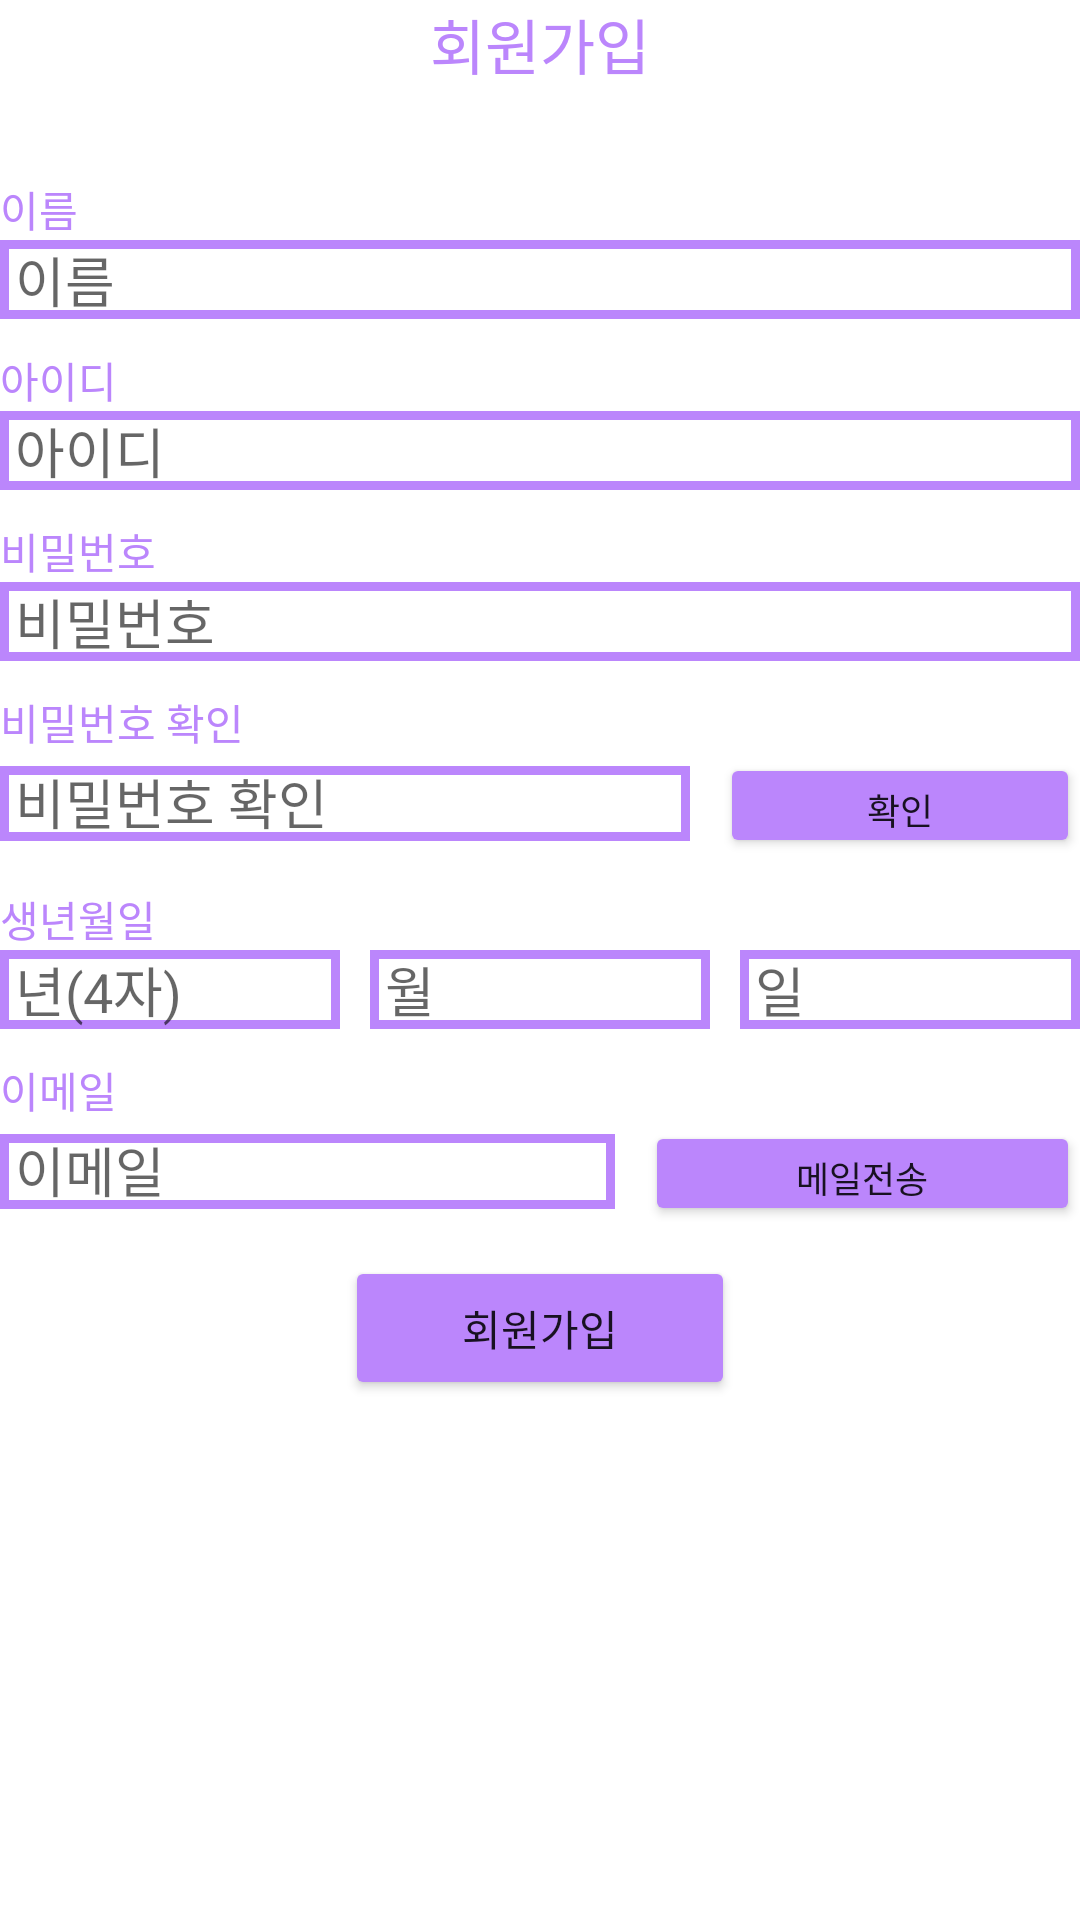

Reconstruct the res/layout file that produces this screen, plus the resources it refers to.
<!-- AndroidManifest.xml: application theme Theme.MyApplication -->
<!-- res/layout/activity_join.xml -->
<?xml version="1.0" encoding="utf-8"?>
<LinearLayout xmlns:android="http://schemas.android.com/apk/res/android"
    xmlns:app="http://schemas.android.com/apk/res-auto"
    android:layout_width="match_parent"
    android:layout_height="match_parent"
    android:isScrollContainer="true"
    android:orientation="vertical">

    <TextView
        android:id="@+id/textView2"
        android:layout_width="match_parent"
        android:layout_height="wrap_content"
        android:layout_marginBottom="30dp"
        android:gravity="center_horizontal|center_vertical"
        android:text="회원가입"
        android:textColor="@color/purple_200"
        android:textSize="20sp" />

    <ScrollView
        android:layout_width="match_parent"
        android:layout_height="match_parent"
        android:scrollbarAlwaysDrawVerticalTrack="true">

        <LinearLayout
            android:layout_width="match_parent"
            android:layout_height="wrap_content"
            android:orientation="vertical">

            <TextView
                android:id="@+id/textView3"
                android:layout_width="match_parent"
                android:layout_height="wrap_content"
                android:gravity="left|center_vertical"
                android:text="이름"
                android:textColor="@color/purple_200"
                android:textSize="14sp" />

            <EditText
                android:id="@+id/txtName"
                android:layout_width="match_parent"
                android:layout_height="wrap_content"
                android:layout_marginBottom="10dp"
                android:background="@drawable/edge_puple"
                android:ems="10"
                android:gravity="left|center_vertical"
                android:hint="이름"
                android:inputType="textPersonName"
                android:paddingLeft="5dp" />

            <TextView
                android:id="@+id/textView4"
                android:layout_width="match_parent"
                android:layout_height="wrap_content"
                android:text="아이디"
                android:textColor="@color/purple_200"
                android:textSize="14sp" />

            <EditText
                android:id="@+id/txtId"
                android:layout_width="match_parent"
                android:layout_height="wrap_content"
                android:layout_marginBottom="10dp"
                android:background="@drawable/edge_puple"
                android:ems="10"
                android:gravity="left|center_vertical"
                android:hint="아이디"
                android:inputType="textPersonName"
                android:paddingLeft="5dp" />

            <TextView
                android:id="@+id/textView5"
                android:layout_width="match_parent"
                android:layout_height="wrap_content"
                android:text="비밀번호"
                android:textColor="@color/purple_200"
                android:textSize="14sp" />

            <EditText
                android:id="@+id/txtPw"
                android:layout_width="match_parent"
                android:layout_height="wrap_content"
                android:layout_marginBottom="10dp"
                android:background="@drawable/edge_puple"
                android:ems="10"
                android:gravity="left|center_vertical"
                android:hint="비밀번호"
                android:inputType="textPassword"
                android:paddingLeft="5dp" />

            <TextView
                android:id="@+id/textView6"
                android:layout_width="match_parent"
                android:layout_height="wrap_content"
                android:text="비밀번호 확인"
                android:textColor="@color/purple_200"
                android:textSize="14sp" />

            <LinearLayout
                android:layout_width="match_parent"
                android:layout_height="35dp"
                android:layout_marginBottom="10dp"
                android:orientation="horizontal">

                <EditText
                    android:id="@+id/txtPwCheck"
                    android:layout_width="wrap_content"
                    android:layout_height="wrap_content"
                    android:layout_gravity="top"
                    android:layout_marginRight="10dp"
                    android:layout_marginBottom="10dp"
                    android:layout_weight="1"
                    android:background="@drawable/edge_puple"
                    android:ems="10"
                    android:gravity="center_vertical"
                    android:hint="비밀번호 확인"
                    android:inputType="textPersonName"
                    android:paddingLeft="5dp" />

                <Button
                    android:id="@+id/btnCheck"
                    android:layout_width="100dp"
                    android:layout_height="wrap_content"
                    android:layout_marginRight="0dp"
                    android:layout_weight="1"
                    android:autoText="true"
                    android:backgroundTint="@color/purple_200"
                    android:gravity="center_horizontal|center_vertical"
                    android:minWidth="0dip"
                    android:minHeight="0dip"
                    android:onClick="MyOnClick"
                    android:singleLine="false"
                    android:text="확인"
                    android:textSize="12sp"
                    app:iconPadding="0dp" />
            </LinearLayout>

            <TextView
                android:id="@+id/textView7"
                android:layout_width="match_parent"
                android:layout_height="wrap_content"
                android:text="생년월일"
                android:textColor="@color/purple_200"
                android:textSize="14sp" />

            <LinearLayout
                android:layout_width="wrap_content"
                android:layout_height="wrap_content"
                android:orientation="horizontal">

                <EditText
                    android:id="@+id/txtYear"
                    android:layout_width="wrap_content"
                    android:layout_height="wrap_content"
                    android:layout_marginRight="10dp"
                    android:layout_marginBottom="10dp"
                    android:layout_weight="1"
                    android:background="@drawable/edge_puple"
                    android:ems="10"
                    android:hint="년(4자)"
                    android:inputType="textPersonName"
                    android:paddingLeft="5dp" />

                <EditText
                    android:id="@+id/txtMonth"
                    android:layout_width="wrap_content"
                    android:layout_height="wrap_content"
                    android:layout_marginRight="10dp"
                    android:layout_marginBottom="5dp"
                    android:layout_weight="1"
                    android:background="@drawable/edge_puple"
                    android:ems="10"
                    android:hint="월"
                    android:inputType="textPersonName"
                    android:paddingLeft="5dp" />

                <EditText
                    android:id="@+id/txtDay"
                    android:layout_width="wrap_content"
                    android:layout_height="wrap_content"
                    android:layout_marginBottom="5dp"
                    android:layout_weight="1"
                    android:background="@drawable/edge_puple"
                    android:ems="10"
                    android:hint="일"
                    android:inputType="textPersonName"
                    android:paddingLeft="5dp" />
            </LinearLayout>

            <TextView
                android:id="@+id/textView8"
                android:layout_width="match_parent"
                android:layout_height="wrap_content"
                android:text="이메일"
                android:textColor="@color/purple_200"
                android:textSize="14sp" />

            <LinearLayout
                android:layout_width="match_parent"
                android:layout_height="35dp"
                android:layout_marginBottom="10dp"
                android:orientation="horizontal">

                <EditText
                    android:id="@+id/txtMail"
                    android:layout_width="wrap_content"
                    android:layout_height="wrap_content"
                    android:layout_gravity="top"
                    android:layout_marginRight="10dp"
                    android:layout_marginBottom="10dp"
                    android:layout_weight="1"
                    android:background="@drawable/edge_puple"
                    android:ems="10"
                    android:gravity="center_vertical"
                    android:hint="이메일"
                    android:inputType="textPersonName"
                    android:paddingLeft="5dp" />

                <Button
                    android:id="@+id/btnMail"
                    android:layout_width="150dp"
                    android:layout_height="wrap_content"
                    android:layout_marginRight="0dp"
                    android:layout_weight="1"
                    android:autoText="true"
                    android:backgroundTint="@color/purple_200"
                    android:gravity="center_horizontal|center_vertical"
                    android:minWidth="0dip"
                    android:minHeight="0dip"
                    android:onClick="MyOnClick"
                    android:singleLine="false"
                    android:text="메일전송"
                    android:textSize="12sp"
                    app:iconPadding="0dp" />
            </LinearLayout>

            <Button
                android:id="@+id/btnJoin"
                android:layout_width="130dp"
                android:layout_height="wrap_content"
                android:layout_gravity="center_horizontal"
                android:backgroundTint="@color/purple_200"
                android:onClick="MyOnClick"
                android:text="회원가입" />
        </LinearLayout>
    </ScrollView>
</LinearLayout>
<!-- resources referenced by this layout -->
<resources>
  <color name="purple_200">#FFBB86FC</color>
  <!-- drawable edge_puple (drawable) -->
  <?xml version="1.0" encoding="utf-8"?>
  <layer-list xmlns:android="http://schemas.android.com/apk/res/android" >
      <item>
          <shape android:shape="rectangle">
              <stroke android:width = "3dp" android:color = "#BB86FC"/>
              <solid android:color = "#FFFFFFFF"/>
          </shape>
      </item>
  </layer-list>
  <style name="Theme.MyApplication" parent="Theme.MaterialComponents.DayNight.NoActionBar">
          
          <item name="colorPrimary">@color/purple_500</item>
          <item name="colorPrimaryVariant">@color/purple_700</item>
          <item name="colorOnPrimary">@color/white</item>
          
          <item name="colorSecondary">@color/teal_200</item>
          <item name="colorSecondaryVariant">@color/teal_700</item>
          <item name="colorOnSecondary">@color/black</item>
          
          <item name="android:statusBarColor" tools:targetApi="l">#5C5C5C</item>
          <item name="toolbarNavigationButtonStyle">@style/AppTheme.Actionbar</item>
          <item name="android:actionOverflowButtonStyle">@style/AppTheme.OverFlow</item>
          
      </style>
  <color name="purple_500">#FF6200EE</color>
  <color name="purple_700">#FF3700B3</color>
  <color name="white">#FFFFFFFF</color>
  <color name="teal_200">#FF03DAC5</color>
  <color name="teal_700">#FF018786</color>
  <color name="black">#FF000000</color>
  <style name="AppTheme.Actionbar" parent="Widget.AppCompat.Toolbar.Button.Navigation">
          <item name="android:tint">#fff</item>
      </style>
  <style name="AppTheme.OverFlow" parent="Widget.AppCompat.ActionButton.Overflow">
          <item name="android:tint">#fff</item>
      </style>
</resources>
